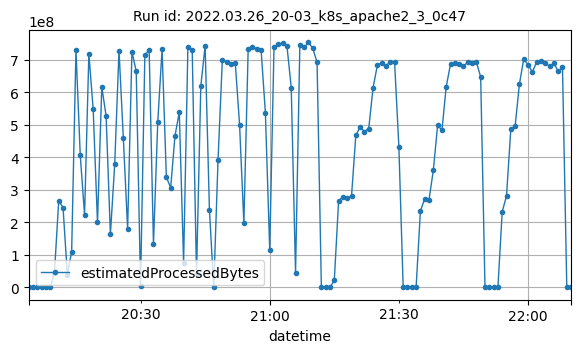

Source data for this figure (header and first rows):
datetime, estimatedProcessedBytes
2022-03-26T20:04:00Z, 1716
2022-03-26T20:05:00Z, 1642
2022-03-26T20:06:00Z, 1780
2022-03-26T20:07:00Z, 1658
2022-03-26T20:08:00Z, 1780
2022-03-26T20:09:00Z, 1706
2022-03-26T20:10:00Z, 44454098
2022-03-26T20:11:00Z, 267229870
2022-03-26T20:12:00Z, 245037496
2022-03-26T20:13:00Z, 39707006
2022-03-26T20:14:00Z, 109984631
2022-03-26T20:15:00Z, 730308542
2022-03-26T20:16:00Z, 405895673
2022-03-26T20:17:00Z, 222970767
2022-03-26T20:18:00Z, 718061883
2022-03-26T20:19:00Z, 547131849
2022-03-26T20:20:00Z, 199825202
2022-03-26T20:21:00Z, 616146772
2022-03-26T20:22:00Z, 527626369
2022-03-26T20:23:00Z, 163283253
2022-03-26T20:24:00Z, 378960403
2022-03-26T20:25:00Z, 728168670
2022-03-26T20:26:00Z, 459941799
2022-03-26T20:27:00Z, 179479171
2022-03-26T20:28:00Z, 724709354
2022-03-26T20:29:00Z, 664455564
2022-03-26T20:30:00Z, 4231165
2022-03-26T20:31:00Z, 713991527
2022-03-26T20:32:00Z, 730318218
2022-03-26T20:33:00Z, 133865456
2022-03-26T20:34:00Z, 508691600
2022-03-26T20:35:00Z, 732012249
2022-03-26T20:36:00Z, 338833283
2022-03-26T20:37:00Z, 306435836
2022-03-26T20:38:00Z, 466138089
2022-03-26T20:39:00Z, 538644867
2022-03-26T20:40:00Z, 76690624
2022-03-26T20:41:00Z, 739889272
2022-03-26T20:42:00Z, 728587499
2022-03-26T20:43:00Z, 39923233
2022-03-26T20:44:00Z, 619369905
2022-03-26T20:45:00Z, 742294180
2022-03-26T20:46:00Z, 238333283
2022-03-26T20:47:00Z, 7360
2022-03-26T20:48:00Z, 392542386
2022-03-26T20:49:00Z, 699625642
2022-03-26T20:50:00Z, 692157843
2022-03-26T20:51:00Z, 685330721
2022-03-26T20:52:00Z, 690559497
2022-03-26T20:53:00Z, 500182569
2022-03-26T20:54:00Z, 197793847
2022-03-26T20:55:00Z, 733479836
2022-03-26T20:56:00Z, 740386834
2022-03-26T20:57:00Z, 733262419
2022-03-26T20:58:00Z, 729836708
2022-03-26T20:59:00Z, 536386460
2022-03-26T21:00:00Z, 115650148
2022-03-26T21:01:00Z, 740259299
2022-03-26T21:02:00Z, 747574548
2022-03-26T21:03:00Z, 750457812
... 67 more rows
